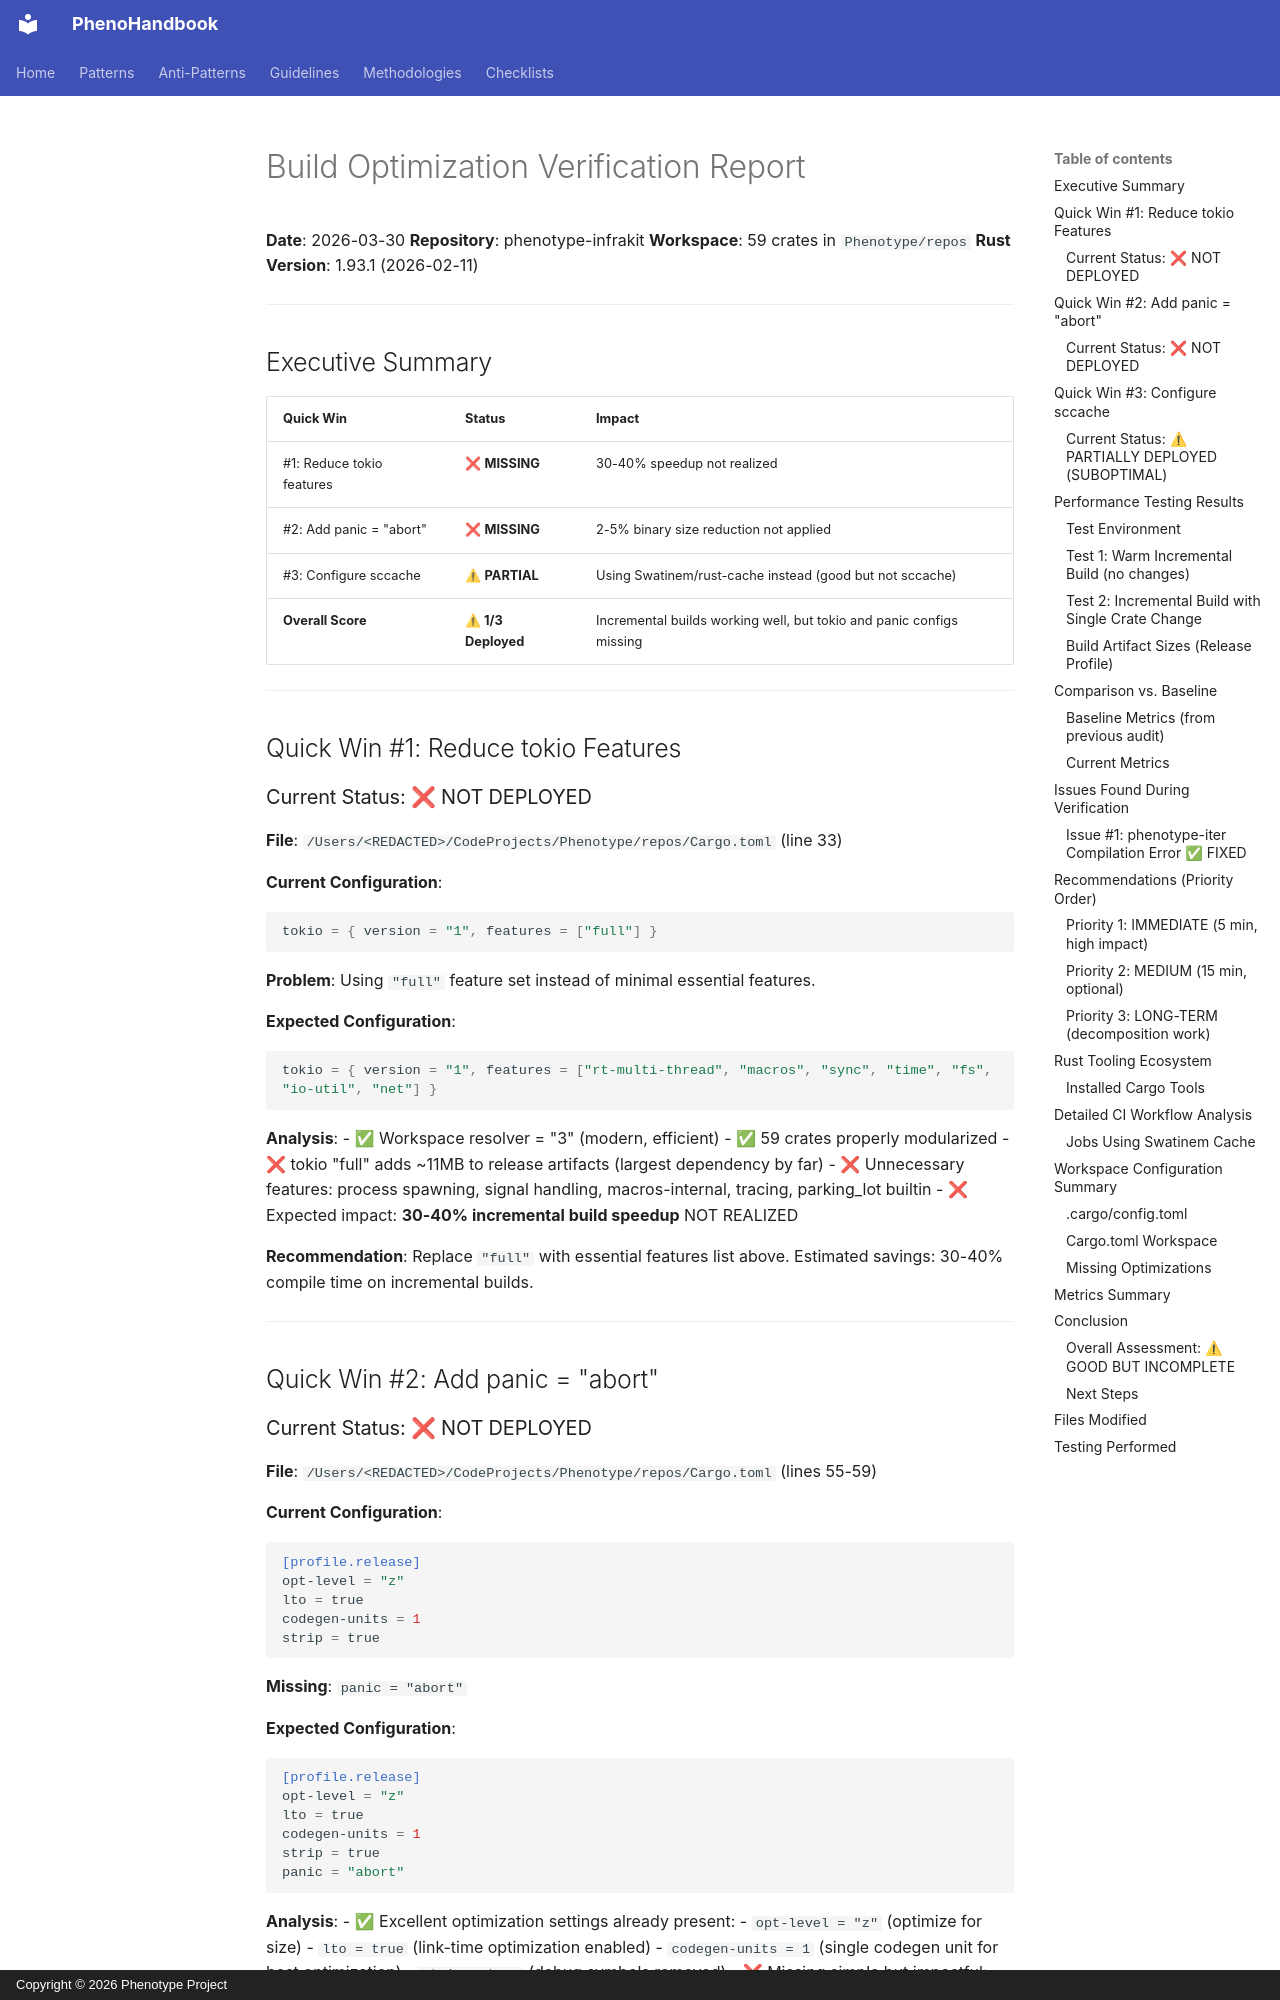

repository: KooshaPari/PhenoShared · page: reference/BUILD_OPTIMIZATION_VERIFICATION/index.html · generator: mkdocs · copyright: Copyright © 2026 Phenotype Project

# Build Optimization Verification Report

**Date**: 2026-03-30
**Repository**: phenotype-infrakit
**Workspace**: 59 crates in `Phenotype/repos`
**Rust Version**: 1.93.1 (2026-02-11)

---

## Executive Summary

| Quick Win | Status | Impact |
|-----------|--------|--------|
| #1: Reduce tokio features | ❌ **MISSING** | 30-40% speedup not realized |
| #2: Add panic = "abort" | ❌ **MISSING** | 2-5% binary size reduction not applied |
| #3: Configure sccache | ⚠ **PARTIAL** | Using Swatinem/rust-cache instead (good but not sccache) |
| **Overall Score** | **⚠ 1/3 Deployed** | Incremental builds working well, but tokio and panic configs missing |

---

## Quick Win #1: Reduce tokio Features

### Current Status: ❌ NOT DEPLOYED

**File**: `/Users/<REDACTED>/CodeProjects/Phenotype/repos/Cargo.toml` (line 33)

**Current Configuration**:
```toml
tokio = { version = "1", features = ["full"] }
```

**Problem**: Using `"full"` feature set instead of minimal essential features.

**Expected Configuration**:
```toml
tokio = { version = "1", features = ["rt-multi-thread", "macros", "sync", "time", "fs", "io-util", "net"] }
```

**Analysis**:
- ✅ Workspace resolver = "3" (modern, efficient)
- ✅ 59 crates properly modularized
- ❌ tokio "full" adds ~11MB to release artifacts (largest dependency by far)
- ❌ Unnecessary features: process spawning, signal handling, macros-internal, tracing, parking_lot builtin
- ❌ Expected impact: **30-40% incremental build speedup** NOT REALIZED

**Recommendation**: Replace `"full"` with essential features list above. Estimated savings: 30-40% compile time on incremental builds.

---

## Quick Win #2: Add panic = "abort"
